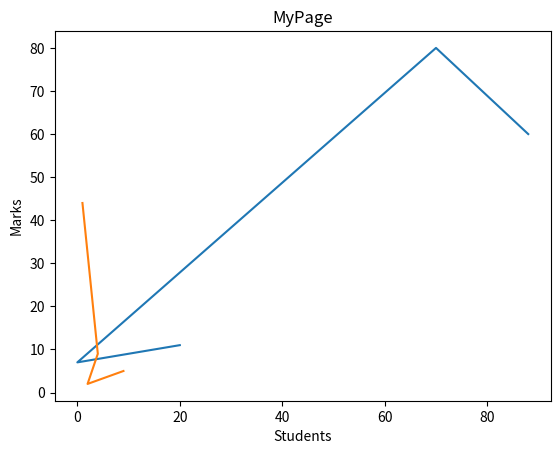

This chart was generated by the following Python code:
import matplotlib.pyplot as plt
# %matplotlib inline

# ******* used to create stastics**********

# plt.plot([1,2,3],[2,7,9])


plt.title("MyPage")
plt.xlabel("Students")
plt.ylabel("Marks")

x = [20,0, 70, 88]
y = [11, 7, 80, 60]
x1 = [1, 4, 2, 9]
y1 = [44, 9, 2, 5]
plt.plot(x,y)
plt.plot(x1,y1)
plt.show()